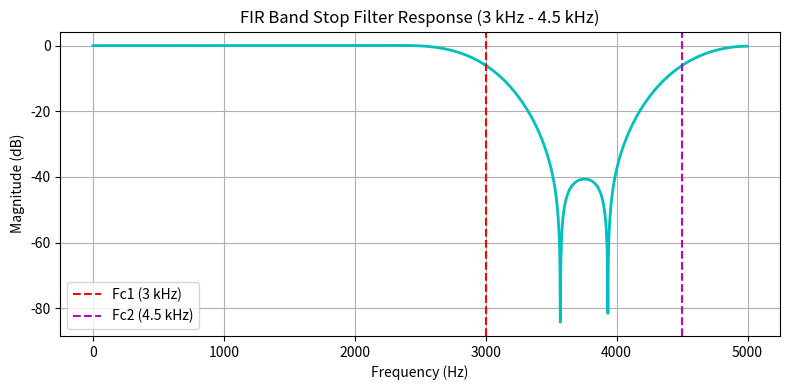

This figure's Python source:
import numpy as np
import matplotlib.pyplot as plt
from scipy.signal import firwin, freqz


Fs = 10000          # Sampling frequency (10 kHz)
Fc = [3000, 4500]   # Bandstop cutoff range (3 kHz to 4.5 kHz)
N = 31              # Number of taps


# 2. Design Band-Stop FIR Filter
b = firwin(numtaps=N, cutoff=Fc, window='hann', pass_zero='bandstop', fs=Fs)


# 3. Calculate Frequency Response
f, H = freqz(b, worN=2048, fs=Fs)
magnitude_db = 20 * np.log10(np.maximum(np.abs(H), 1e-10))


# 4. Plot Frequency Response
plt.figure(figsize=(8, 4))
plt.plot(f, magnitude_db, 'c', linewidth=2)
plt.title('FIR Band Stop Filter Response (3 kHz - 4.5 kHz)')
plt.xlabel('Frequency (Hz)')
plt.ylabel('Magnitude (dB)')
plt.grid(True)
plt.axvline(Fc[0], color='r', linestyle='--', label='Fc1 (3 kHz)')
plt.axvline(Fc[1], color='m', linestyle='--', label='Fc2 (4.5 kHz)')
plt.legend()
plt.tight_layout()
plt.show()
